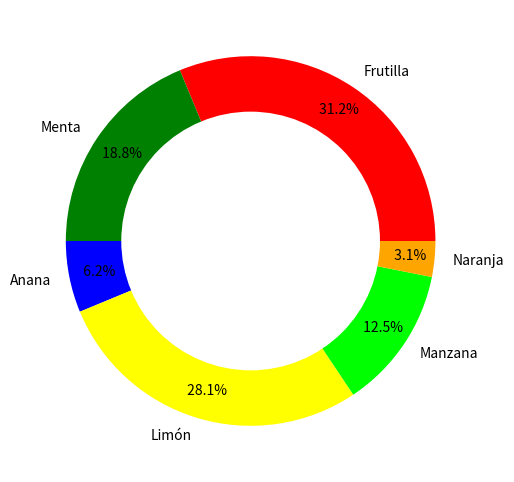

The matplotlib source for this figure:
import matplotlib.pyplot as plt

labels = ('Frutilla', 'Menta', 'Anana', 'Limón', 'Manzana', 'Naranja')
sizes = [10, 6, 2, 9, 4, 1]
colors = ['red', 'green', 'blue', 'yellow', 'lime', 'orange']

fig = plt.figure(figsize=(6, 6))

plt.pie(sizes, labels=labels, colors=colors, autopct='%5.01f%%', pctdistance=0.85, startangle=0)

# Dibujar un círculo blanco para mejorar la estética del gráfico
centre_circle = plt.Circle((0,0),0.70,fc='white')
fig.gca().add_artist(centre_circle)

plt.show()